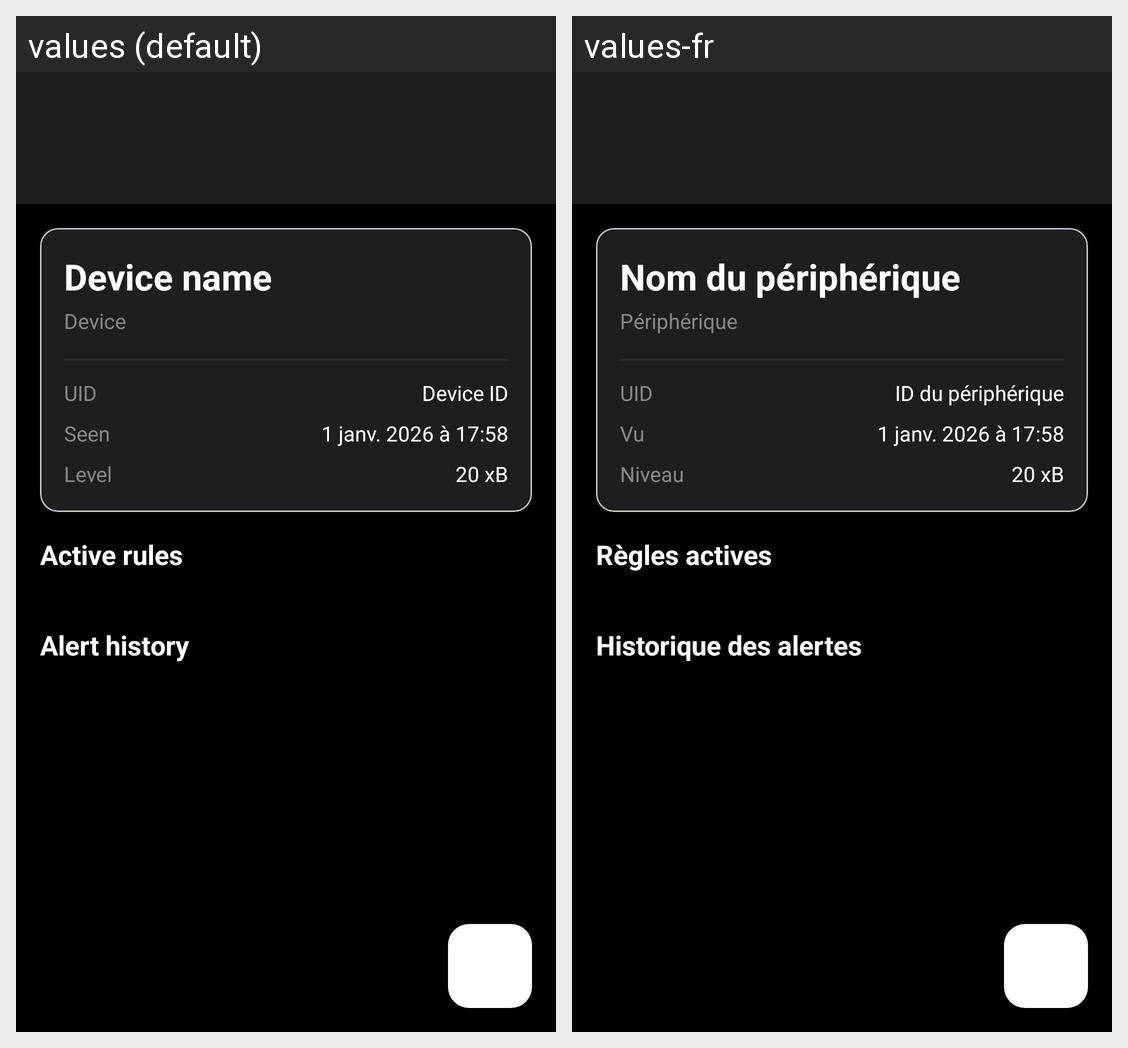

Here is an Android app screen in its default locale and in the app's own translations. Write out the translated-string differences for the strings that appear on this screen.
Android screen res/layout/activity_device_detail.xml rendered under 2 locales, left to right: values (default), values-fr. Device: Nexus 5 (rendered at 1080×1920; each locale shown at half size, 540×960, under a caption strip naming it); theme Theme.SoundSense.
Strings drawn on this screen, with the default value and each locale's value (text and hints the layout hard-codes, and strings that could not be matched under every locale, appear in the picture but are not listed):

device_name
  values: Device name
  values-fr: Nom du périphérique

Device
  values: Device
  values-fr: Périphérique

uid
  values: UID
  values-fr: UID

device_id
  values: Device ID
  values-fr: ID du périphérique

seen
  values: Seen
  values-fr: Vu

level
  values: Level
  values-fr: Niveau

active_rules
  values: Active rules
  values-fr: Règles actives

Alert_history
  values: Alert history
  values-fr: Historique des alertes
